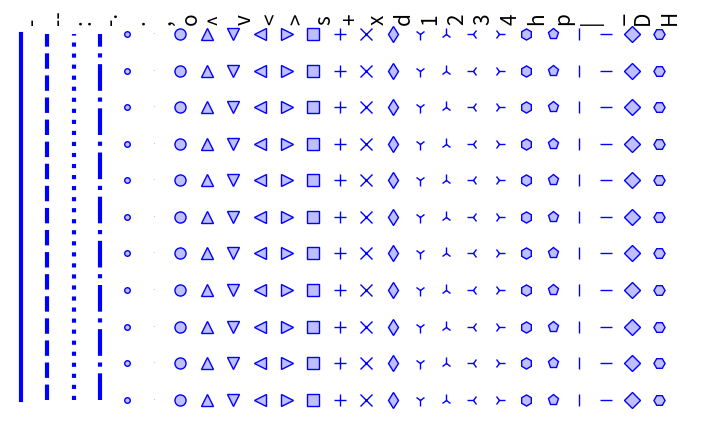

The matplotlib source for this figure:
"""
Linestyles
==========

Plot the different line styles.
"""

import numpy as np
import matplotlib.pyplot as plt


def linestyle(ax, ls, i):
    X = i * 0.5 * np.ones(11)
    Y = np.arange(11)
    ax.plot(
        X,
        Y,
        ls,
        color=(0.0, 0.0, 1, 1),
        lw=3,
        ms=8,
        mfc=(0.75, 0.75, 1, 1),
        mec=(0, 0, 1, 1),
    )
    ax.text(0.5 * i, 10.25, ls, rotation=90, fontsize=15, va="bottom")


linestyles = [
    "-",
    "--",
    ":",
    "-.",
    ".",
    ",",
    "o",
    "^",
    "v",
    "<",
    ">",
    "s",
    "+",
    "x",
    "d",
    "1",
    "2",
    "3",
    "4",
    "h",
    "p",
    "|",
    "_",
    "D",
    "H",
]
n_lines = len(linestyles)

size = 20 * n_lines, 300
dpi = 72.0
figsize = size[0] / float(dpi), size[1] / float(dpi)
fig, ax = plt.subplots(figsize=figsize, dpi=dpi, layout="constrained")
ax.set_frame_on(False)

for i, ls in enumerate(linestyles):
    linestyle(ax, ls, i)

ax.set_xlim(-0.2, 0.2 + 0.5 * n_lines)
ax.set_xticks([])
ax.set_yticks([])

plt.show()
